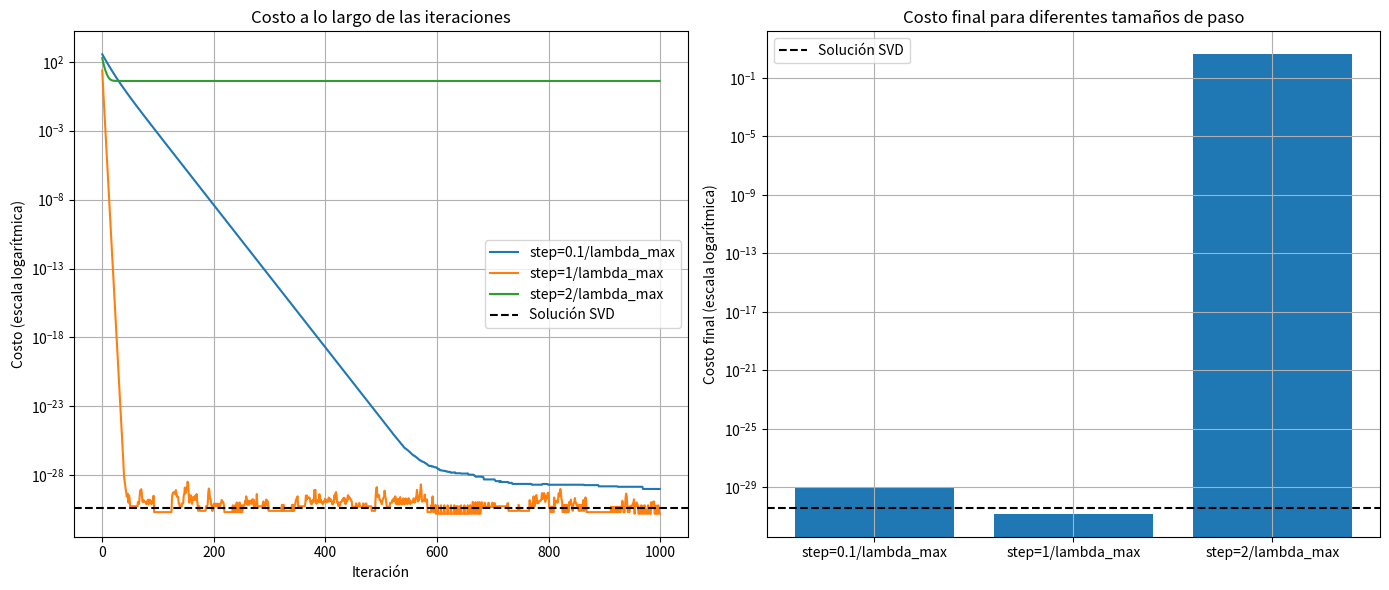
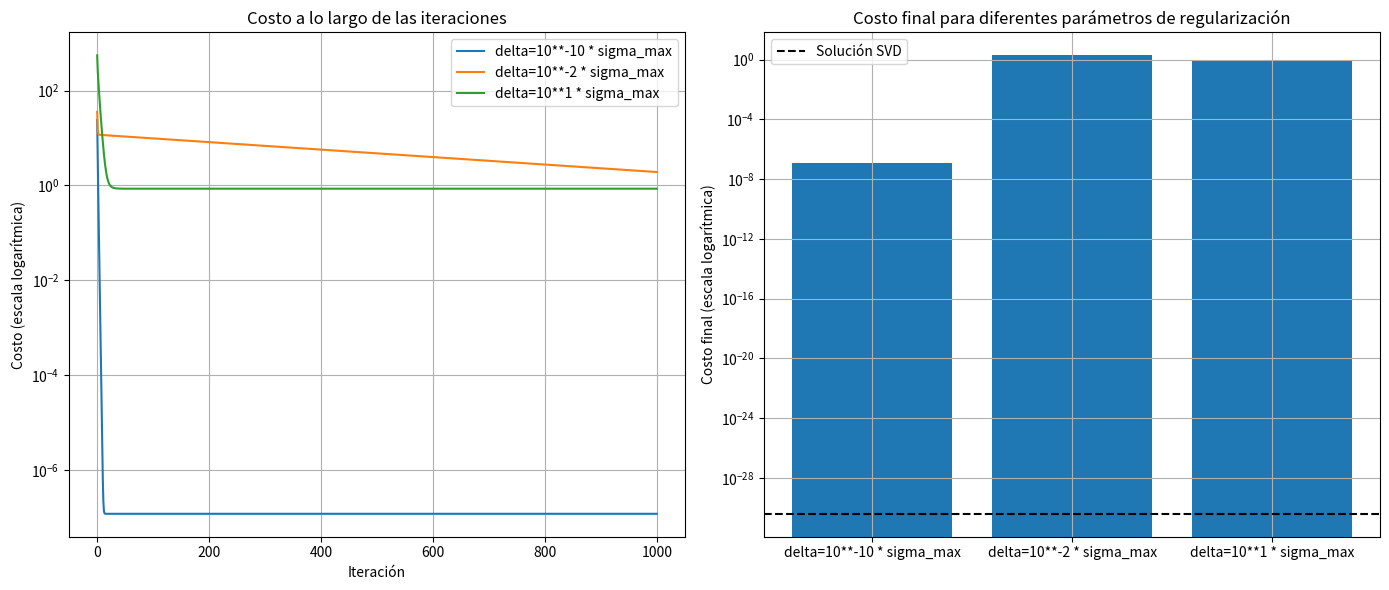
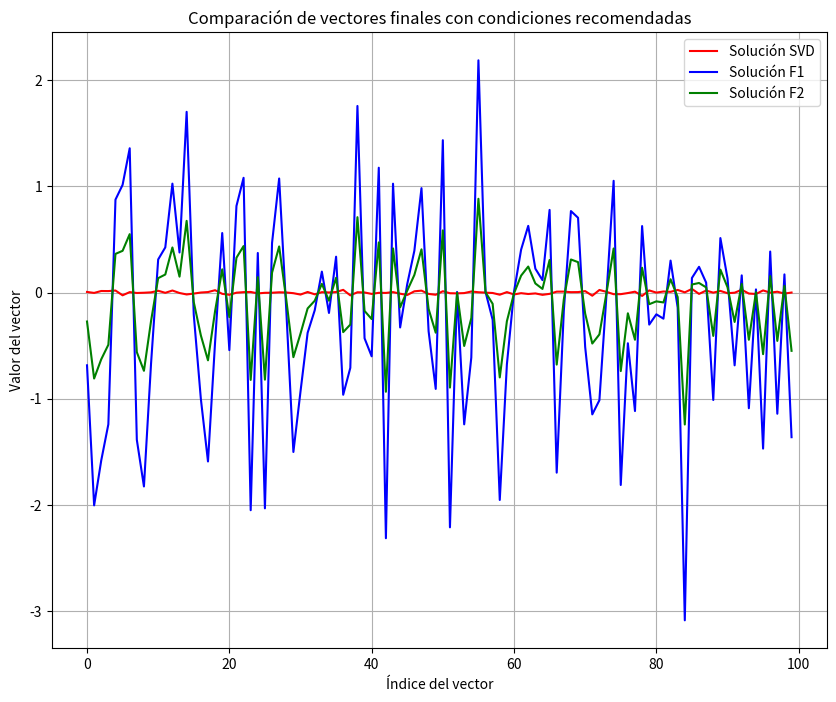
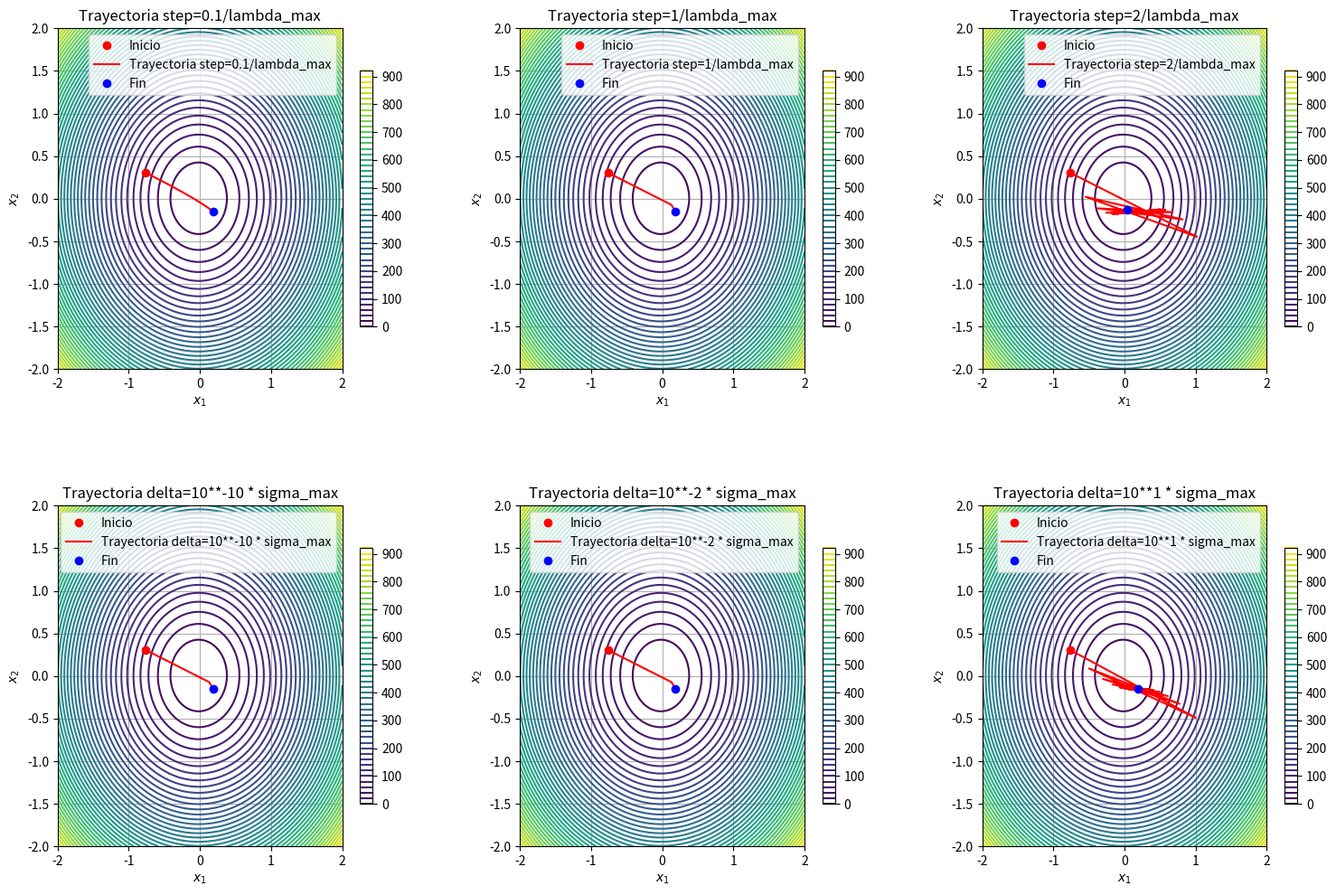

Write Python code to recreate these figures, in order.
import numpy as np
import matplotlib.pyplot as plt

def funcionCosto(A, x, b):
    return np.linalg.norm(A @ x - b)**2

def gradienteDescendiente(A, b, x_inicial, step, iter, regularizacion=None, delta=None):
    x = x_inicial
    costo = []
    trayectoria = [x]
    for i in range(iter):
        gradient = 2 * A.T @ (A @ x - b)
        if regularizacion:
            gradient += 2 * delta * x
            x = x - step * gradient
            costo.append(funcionCosto(A, x, b) + delta * np.linalg.norm(x)**2)
        else:
            x = x - step * gradient
            costo.append(funcionCosto(A, x, b))
        trayectoria.append(x)
    return x, costo, trayectoria

def pca_svd(X, n_components=2):
    mean = np.mean(X, axis=0)
    X_centered = X - mean
    U, S, Vt = np.linalg.svd(X_centered, full_matrices=False)
    principal_components = Vt[:n_components]
    X_pca = np.dot(X_centered, principal_components.T)
    return X_pca, principal_components,mean

np.random.seed(0)
n, d = 5, 100
A = np.random.randn(n, d)
b = np.random.randn(n)
x_inicial = np.random.randn(d)

H = 2 * A.T @ A
lambda_max = np.max(np.linalg.eigvals(H).real)
step = 1 / lambda_max

U, S, Vt = np.linalg.svd(A, full_matrices=False)
sigma_max = np.max(S)

x_svd = Vt.T @ np.linalg.pinv(np.diag(S)) @ U.T @ b
costo_svd = funcionCosto(A, x_svd, b)

steps = [0.1, 1, 2]

fig, ax = plt.subplots(1, 2, figsize=(14, 6))

trayectoriasF1 = []
final_costs_step = []
xf1 = []
for s in steps:
    actualStep = s / lambda_max
    f1, costs, trayectorias = gradienteDescendiente(A, b, x_inicial, actualStep, 1000)
    xf1.append(f1)
    trayectoriasF1.append(trayectorias)
    final_costs_step.append(costs[-1])
    ax[0].plot(costs, label=f'step={s}/lambda_max')

ax[0].axhline(y=costo_svd, color='black', linestyle='--', label='Solución SVD')
ax[0].set_yscale('log')
ax[0].set_xlabel('Iteración')
ax[0].set_ylabel('Costo (escala logarítmica)')
ax[0].legend()
ax[0].set_title('Costo a lo largo de las iteraciones')
ax[0].grid(True)

ax[1].bar([f'step={s}/lambda_max' for s in steps], final_costs_step)
ax[1].axhline(y=costo_svd, color='black', linestyle='--', label='Solución SVD')
ax[1].set_yscale('log')
ax[1].set_ylabel('Costo final (escala logarítmica)')
ax[1].legend()
ax[1].set_title('Costo final para diferentes tamaños de paso')
ax[1].grid(True)

plt.tight_layout()
plt.show()

deltas = [-10, -2, 1]

fig, ax = plt.subplots(1, 2, figsize=(14, 6))
trayectoriasF2 = []
xf2 = []
final_costs_delta = []
for d in deltas:
    actualdelta = (10**d )* (sigma_max)
    f2, costs, trayectorias = gradienteDescendiente(A, b, x_inicial, step, 1000, regularizacion=True, delta=actualdelta)
    xf2.append(f2)
    trayectoriasF2.append(trayectorias)
    final_costs_delta.append(costs[-1])
    ax[0].plot(costs, label=f'delta=10**{d} * sigma_max')
ax[0].set_yscale('log')
ax[0].set_xlabel('Iteración')
ax[0].set_ylabel('Costo (escala logarítmica)')
ax[0].legend()
ax[0].set_title('Costo a lo largo de las iteraciones')
ax[0].grid(True)

ax[1].bar([f'delta=10**{d} * sigma_max' for d in deltas], final_costs_delta)
ax[1].axhline(y=costo_svd, color='black', linestyle='--', label='Solución SVD')
ax[1].set_yscale('log')
ax[1].set_ylabel('Costo final (escala logarítmica)')
ax[1].legend()
ax[1].set_title('Costo final para diferentes parámetros de regularización')
ax[1].grid(True)

plt.tight_layout()
plt.show()

plt.figure(figsize=(10, 8))
indices = np.arange(len(x_svd))

plt.plot(indices, x_svd, 'r-', label='Solución SVD')
plt.plot(indices, xf1[1], 'b-', label='Solución F1')
plt.plot(indices, xf2[1], 'g-', label='Solución F2')

plt.xlabel('Índice del vector')
plt.ylabel('Valor del vector')
plt.title('Comparación de vectores finales con condiciones recomendadas')
plt.legend()
plt.grid(True)
plt.show()


A_pca, components, mean = pca_svd(A, n_components=2)
x_inicial_centered = x_inicial - mean
x_inicial_pca = np.dot(x_inicial_centered, components.T)

x1_range = np.linspace(-2, 2, 100)
x2_range = np.linspace(-2, 2, 100)
X1, X2 = np.meshgrid(x1_range, x2_range)
Z = np.zeros_like(X1)

for i in range(X1.shape[0]):
    for j in range(X1.shape[1]):
        x_eval = np.array([X1[i, j], X2[i, j]])
        Z[i, j] = funcionCosto(A_pca, x_eval, b)

fig, axes = plt.subplots(2, 3, figsize=(15, 10))

for i, tray in enumerate(trayectoriasF1):
    tray_centered = tray - mean
    tray_pca = np.dot(tray_centered, components.T)
    ax = axes[0, i]
    contour = ax.contour(X1, X2, Z, levels=50, cmap='viridis')
    ax.plot(tray_pca[0, 0], tray_pca[0, 1], 'ro', label='Inicio')
    ax.plot(tray_pca[:, 0], tray_pca[:, 1], 'r-', label=f'Trayectoria step={steps[i]}/lambda_max')
    ax.plot(tray_pca[-1, 0], tray_pca[-1, 1], 'bo', label='Fin')
    ax.set_xlabel('$x_1$')
    ax.set_ylabel('$x_2$')
    ax.set_title(f'Trayectoria step={steps[i]}/lambda_max')
    ax.legend()
    ax.grid(True)
    fig.colorbar(contour, ax=ax, shrink=0.75)

for i, tray in enumerate(trayectoriasF2):
    tray_centered = tray - mean
    tray_pca = np.dot(tray_centered, components.T)
    ax = axes[1, i]
    contour = ax.contour(X1, X2, Z, levels=50, cmap='viridis')
    ax.plot(tray_pca[0, 0], tray_pca[0, 1], 'ro', label='Inicio')
    ax.plot(tray_pca[:, 0], tray_pca[:, 1], 'r-', label=f'Trayectoria delta=10**{deltas[i]} * sigma_max')
    ax.plot(tray_pca[-1, 0], tray_pca[-1, 1], 'bo', label='Fin')
    ax.set_xlabel('$x_1$')
    ax.set_ylabel('$x_2$')
    ax.set_title(f'Trayectoria delta=10**{deltas[i]} * sigma_max')
    ax.legend()
    ax.grid(True)
    fig.colorbar(contour, ax=ax, shrink=0.75)

plt.tight_layout()
plt.subplots_adjust(hspace=0.4, wspace=0.3)
plt.show()
